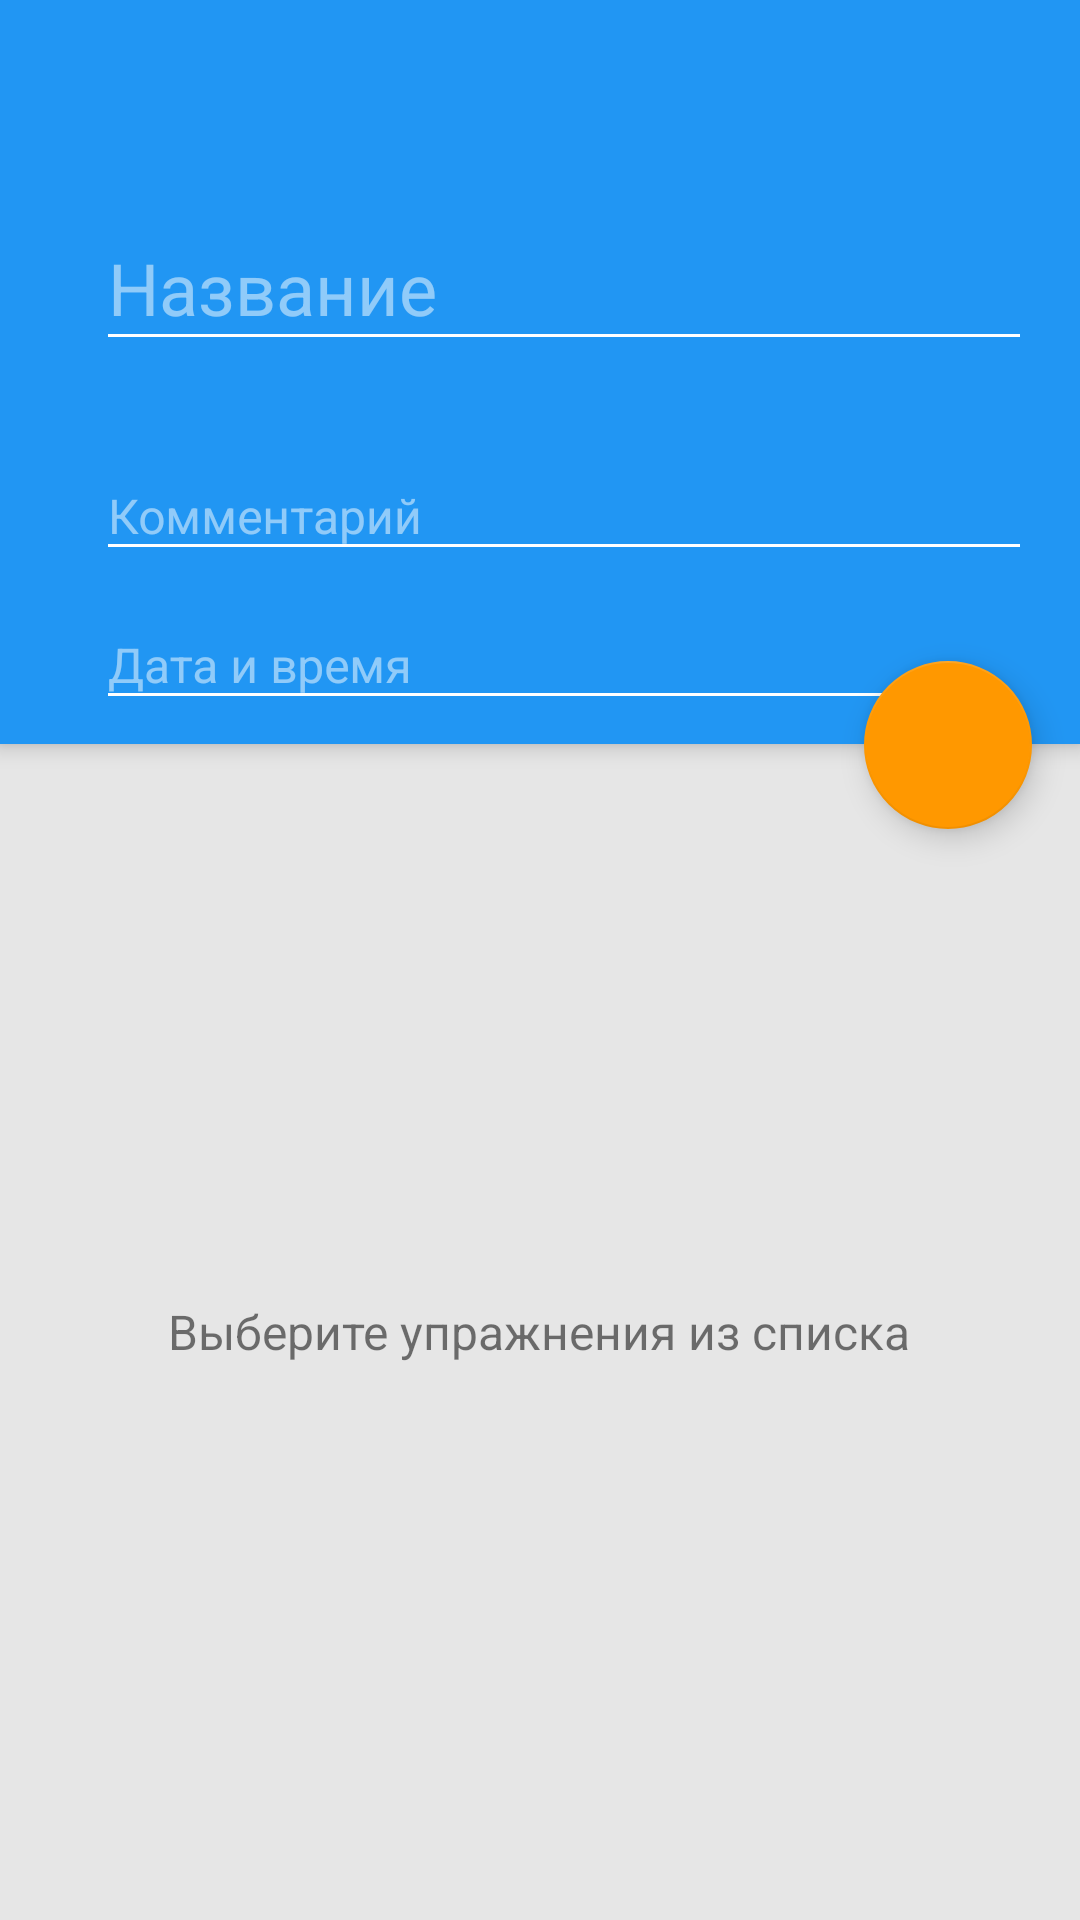

The Android layout XML behind this screen, and the referenced resources:
<!-- AndroidManifest.xml: application theme AppTheme -->
<!-- res/layout/activity_training.xml -->
<?xml version="1.0" encoding="utf-8"?>
<RelativeLayout
    xmlns:android="http://schemas.android.com/apk/res/android"
    xmlns:app="http://schemas.android.com/apk/res-auto"
    xmlns:tools="http://schemas.android.com/tools"
    android:id="@+id/relative_layout"
    android:layout_width="match_parent"
    android:layout_height="match_parent"
    android:orientation="vertical"
    android:background="@color/background"
    tools:context="com.example.practice.trainingdiary.Activities.TrainingActivity">

    <android.support.design.widget.AppBarLayout
        android:id="@+id/appbar"
        android:layout_width="match_parent"
        android:layout_height="wrap_content"
        android:elevation="4dp"
        android:layout_alignParentTop="true">

        <android.support.v7.widget.Toolbar
            android:id="@+id/toolbar"
            android:layout_width="match_parent"
            android:layout_height="wrap_content"
            android:background="@color/primary"
            android:theme="@style/ThemeOverlay.AppCompat.Dark.ActionBar"
            app:popupTheme="@style/ThemeOverlay.AppCompat.Light">

            <LinearLayout
                android:layout_width="match_parent"
                android:layout_height="wrap_content"
                android:orientation="vertical"
                android:layout_marginTop="60dp">

                <android.support.design.widget.TextInputLayout
                    android:id="@+id/name_layout"
                    android:layout_width="match_parent"
                    android:layout_height="wrap_content"
                    android:layout_marginLeft="16dp"
                    android:layout_marginRight="16dp"
                    android:layout_marginBottom="0dp"
                    app:errorEnabled="true">

                    <EditText
                        android:id="@+id/edit_text_name"
                        android:layout_width="match_parent"
                        android:layout_height="wrap_content"
                        android:ems="10"
                        android:fontFamily="sans-serif"
                        android:textSize="24sp"
                        android:hint="Название"
                        android:importantForAutofill="noExcludeDescendants"/>
                </android.support.design.widget.TextInputLayout>

                <android.support.design.widget.TextInputLayout
                    android:id="@+id/comment_layout"
                    android:layout_width="match_parent"
                    android:layout_height="wrap_content"
                    android:layout_marginLeft="16dp"
                    android:layout_marginRight="16dp"
                    android:layout_marginBottom="0dp">

                    <EditText
                        android:id="@+id/edit_text_comment"
                        android:layout_width="match_parent"
                        android:layout_height="wrap_content"
                        android:ems="10"
                        android:textSize="16sp"
                        android:hint="Комментарий"
                        android:importantForAutofill="noExcludeDescendants"/>
                </android.support.design.widget.TextInputLayout>

                <android.support.design.widget.TextInputLayout
                    android:id="@+id/date_layout"
                    android:layout_width="match_parent"
                    android:layout_height="wrap_content"
                    android:layout_marginLeft="16dp"
                    android:layout_marginRight="32dp"
                    android:layout_marginBottom="8dp"
                    android:onClick="onDateEditTextClicked">

                    <EditText
                        android:id="@+id/edit_text_date"
                        android:layout_width="match_parent"
                        android:layout_height="wrap_content"
                        android:ems="10"
                        android:textSize="16sp"
                        android:hint="Дата и время"
                        android:inputType="none"
                        android:clickable="true"
                        android:focusableInTouchMode="false"
                        android:editable="false"
                        android:onClick="onDateEditTextClicked"
                        android:importantForAutofill="noExcludeDescendants"/>
                </android.support.design.widget.TextInputLayout>
            </LinearLayout>
        </android.support.v7.widget.Toolbar>
    </android.support.design.widget.AppBarLayout>

    <FrameLayout
        android:layout_below="@+id/appbar"
        android:layout_width="match_parent"
        android:layout_height="match_parent">

        <ListView
            android:layout_below="@+id/appbar"
            android:id="@+id/list_view_exercises"
            android:layout_width="match_parent"
            android:layout_height="match_parent"
            android:scrollbars="vertical"/>

        <RelativeLayout android:id="@+id/empty_view"
            android:layout_width="match_parent"
            android:layout_height="match_parent">

            <TextView
                android:id="@+id/empty_title_text"
                android:layout_width="wrap_content"
                android:layout_height="wrap_content"
                android:layout_centerHorizontal="true"
                android:layout_centerVertical="true"
                android:textSize="16sp"
                android:text="Выберите упражнения из списка" />
        </RelativeLayout>

    </FrameLayout>

    <android.support.design.widget.FloatingActionButton
        android:id="@+id/fab"
        android:layout_width="wrap_content"
        android:layout_height="wrap_content"
        android:layout_marginStart="16dp"
        android:layout_marginTop="-28dp"
        android:layout_marginEnd="16dp"
        android:layout_marginBottom="16dp"
        android:tint="@android:color/white"
        app:srcCompat="@drawable/ic_playlist_add_check_white_24dp"
        app:fab_size="normal"
        android:elevation="8dp"
        android:layout_alignParentEnd="true"
        android:layout_below="@+id/appbar"/>

</RelativeLayout>
<!-- resources referenced by this layout -->
<resources>
  <color name="background">#E6E6E6</color>
  <color name="primary">#2196F3</color>
  <style name="AppTheme" parent="Theme.AppCompat.Light.NoActionBar">
          
          <item name="colorPrimary">@color/primary</item>
          <item name="colorPrimaryDark">@color/primary_dark</item>
          
          <item name="colorAccent">@color/accent</item>
          
          
  
      </style>
  <color name="primary_dark">#1976D2</color>
  <color name="accent">#FF9800</color>
</resources>
